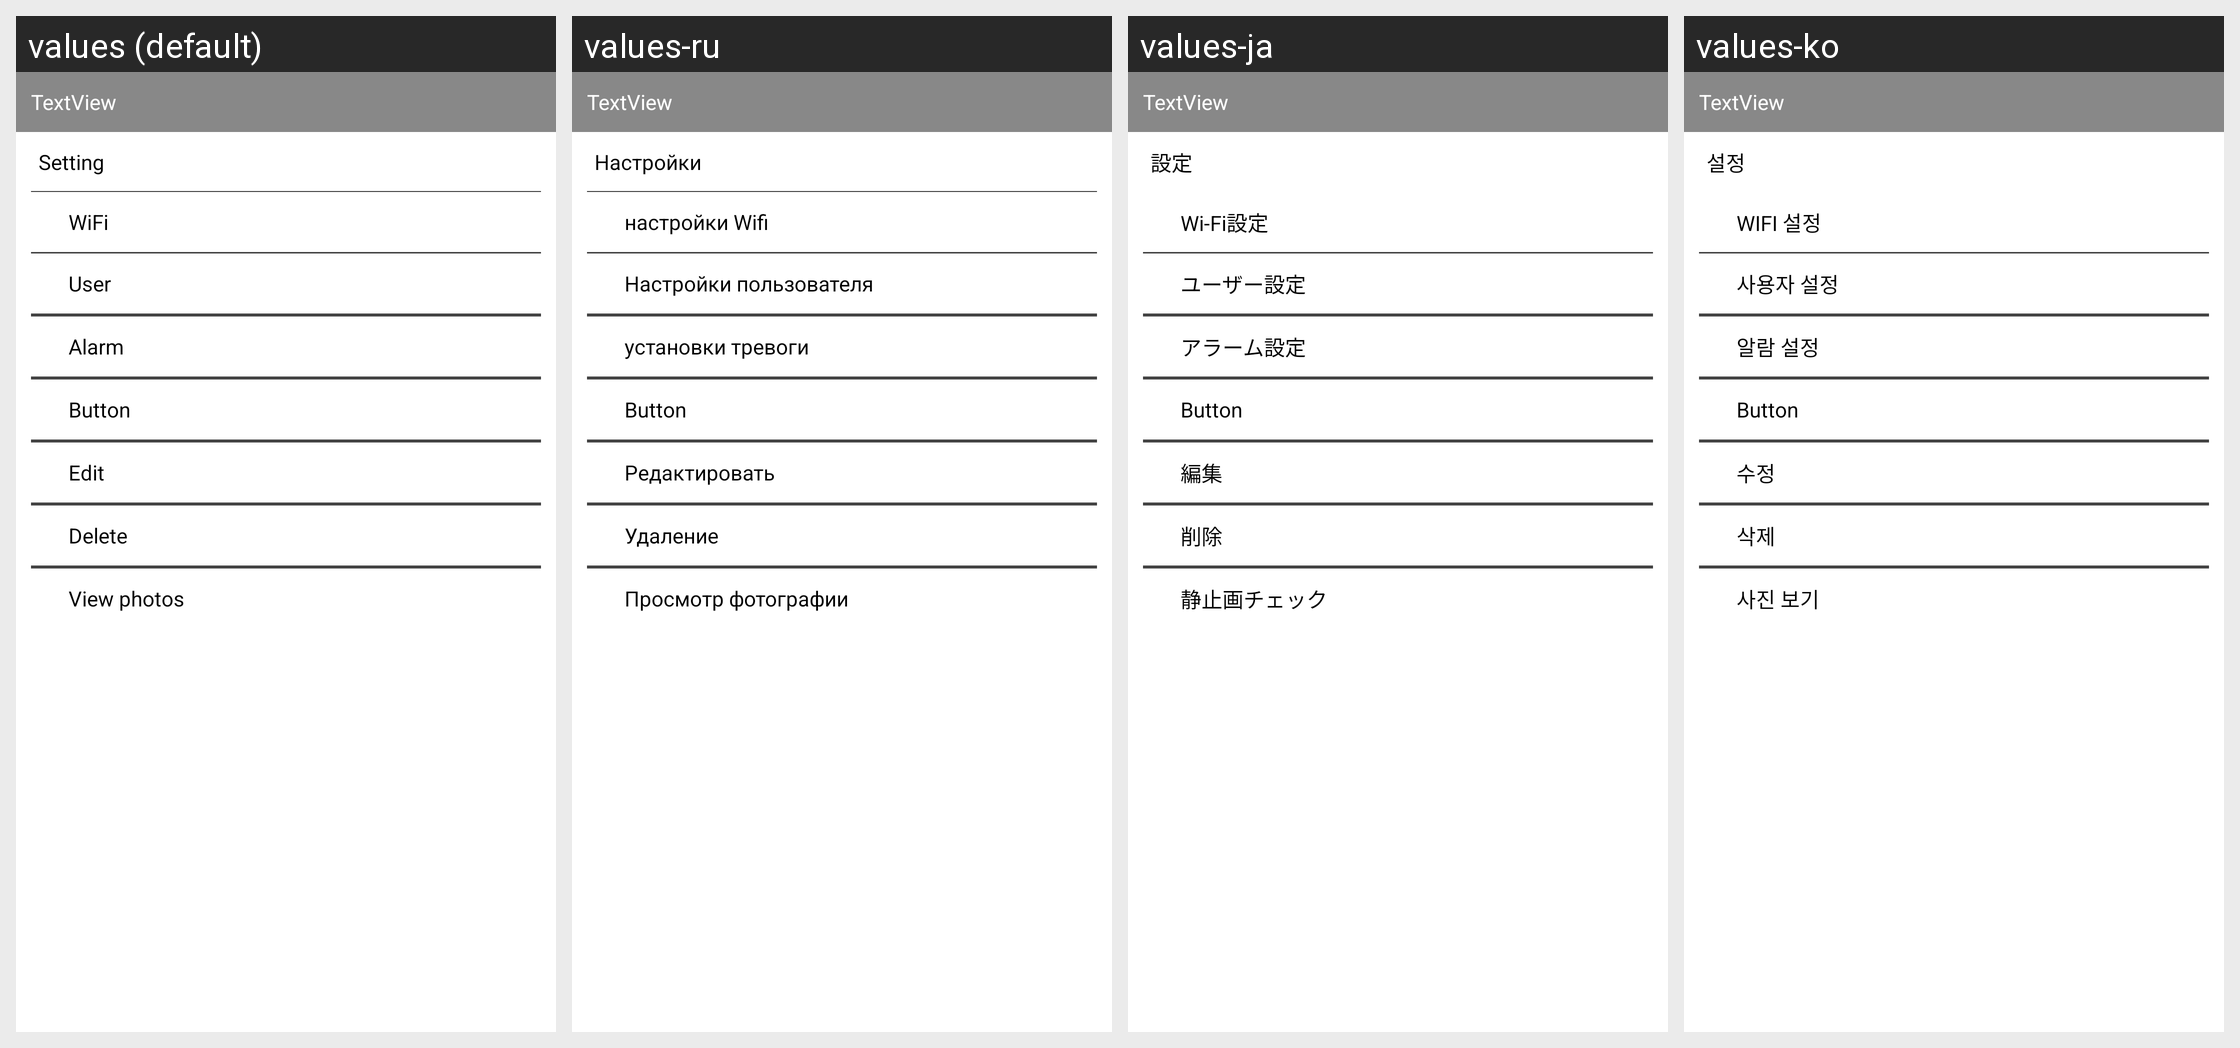

Translations of the strings shown on this Android screen, per locale in the grid:
Android screen res/layout/settingpopwindow.xml rendered under 4 locales, left to right: values (default), values-ru, values-ja, values-ko. Device: Nexus 5 (rendered at 1080×1920; each locale shown at half size, 540×960, under a caption strip naming it); theme Theme.KisafaSmartHome.
Other locales in the repository, not shown: values-ar, values-de, values-es, values-fr, values-hu, values-it, values-nl, values-pt, values-zh-rCN, values-zh-rTW.
Strings drawn on this screen, with the default value and each locale's value (text and hints the layout hard-codes, and strings that could not be matched under every locale, appear in the picture but are not listed):

setting
  values: Setting
  values-ru: Настройки
  values-ja: 設定
  values-ko: 설정

setting_wifi
  values: WiFi
  values-ru: настройки Wifi
  values-ja: Wi-Fi設定
  values-ko: WIFI 설정

setting_user
  values: User
  values-ru: Настройки пользователя
  values-ja: ユーザー設定
  values-ko: 사용자 설정

setting_alerm
  values: Alarm
  values-ru: установки тревоги
  values-ja: アラーム設定
  values-ko: 알람 설정

edit
  values: Edit
  values-ru: Редактировать
  values-ja: 編集
  values-ko: 수정

delete_camera
  values: Delete
  values-ru: Удаление
  values-ja: 削除
  values-ko: 삭제

check_localpic
  values: View photos
  values-ru: Просмотр фотографии
  values-ja: 静止画チェック
  values-ko: 사진 보기
